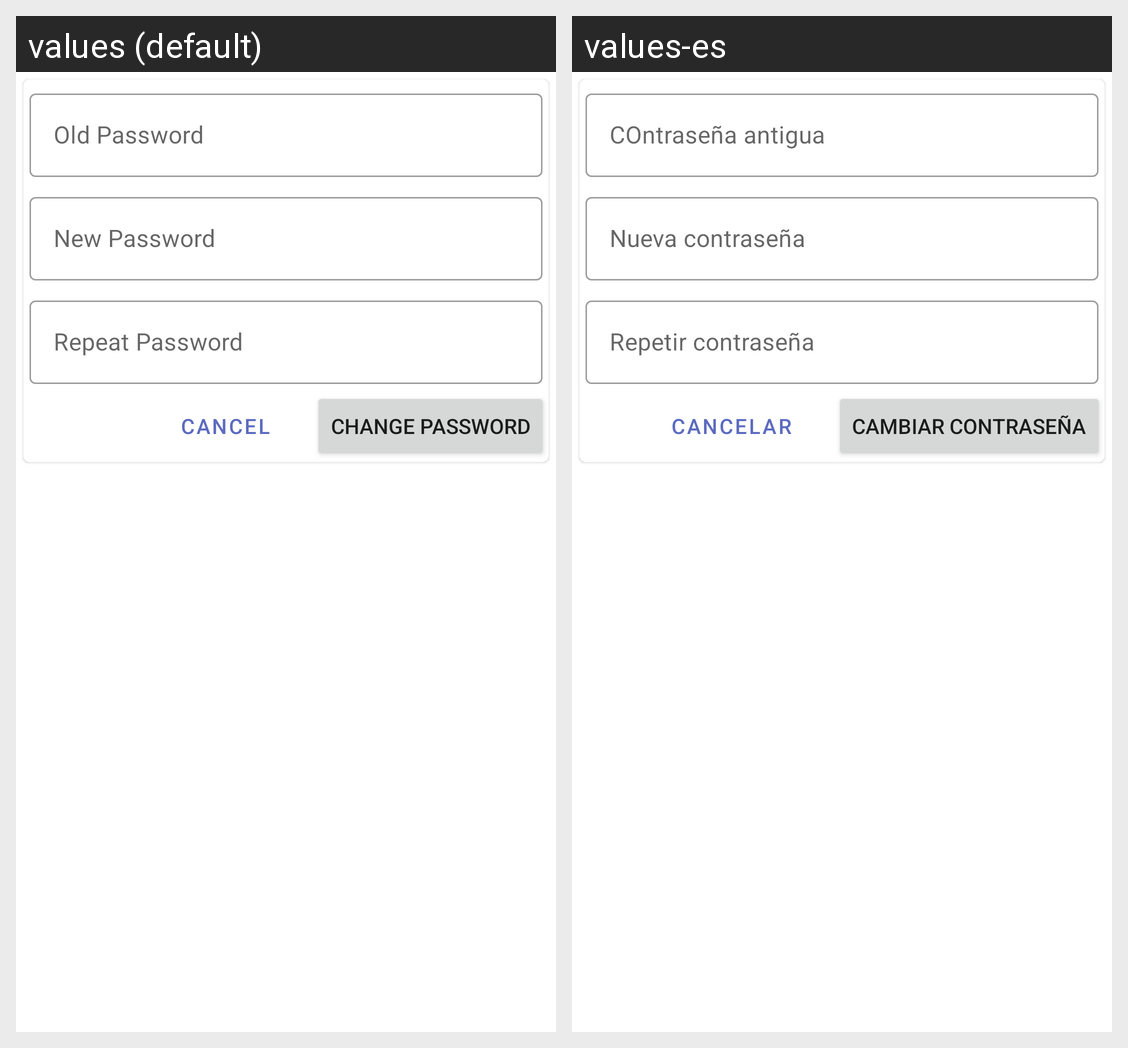

Here is an Android app screen in its default locale and in the app's own translations. Write out the translated-string differences for the strings that appear on this screen.
Android screen res/layout/change_pass.xml rendered under 2 locales, left to right: values (default), values-es. Device: Nexus 5 (rendered at 1080×1920; each locale shown at half size, 540×960, under a caption strip naming it); theme BaseAppTheme.
Strings drawn on this screen, with the default value and each locale's value (text and hints the layout hard-codes, and strings that could not be matched under every locale, appear in the picture but are not listed):

old_password
  values: Old Password
  values-es: COntraseña antigua

new_password
  values: New Password
  values-es: Nueva contraseña

repeat_password
  values: Repeat Password
  values-es: Repetir contraseña

change_password
  values: Change Password
  values-es: Cambiar contraseña

cancel
  values: Cancel
  values-es: Cancelar
